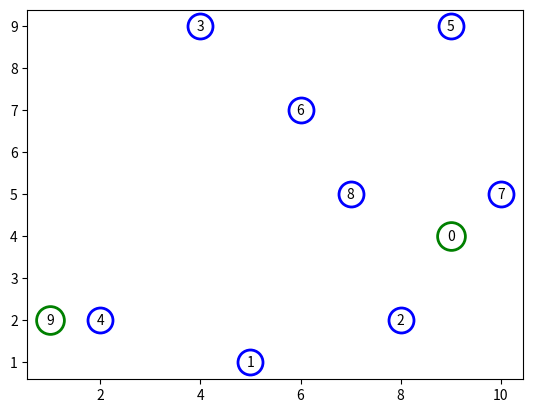

The script that saved this image:
import matplotlib.pyplot as plt
import numpy as np

# misc. setup
seed = 420
rng = np.random.default_rng(seed)
%matplotlib qt5

### setup for travelling salesman visualization ###

# make points
num_points = 10
grid_size = 10
start = 1
ax_range = range(start, start+grid_size)
all_points = [(x, y) for x in ax_range for y in ax_range]

cm_points = rng.choice(a=all_points, size=num_points, replace=False)
rm_points = cm_points.T
x, y = rm_points


# plot all points

plt.clf()
fig, ax = plt.subplots()

# plot first 
ax.plot(
    (x[0], x[-1]), (y[0], y[-1]),
    linewidth=0, 
    marker="o",
    markersize=20,
    fillstyle="none",
    markeredgewidth=2,
    markeredgecolor="green"
    )

# plot inner points
ax.plot(
    x[1:-1], y[1:-1], 
    linewidth=0, 
    marker="o",
    markersize=18,
    fillstyle="none",
    markeredgewidth=2,
    markeredgecolor="blue"
    )

for i, point in enumerate(cm_points):
    x_p, y_p = point
    ax.text(
        x=x_p, 
        y=y_p, 
        s=f"{i}",
        horizontalalignment='center', 
        verticalalignment='center',
        )

line_order = []
for i, line in enumerate(line_order):
    pass

plt.show()